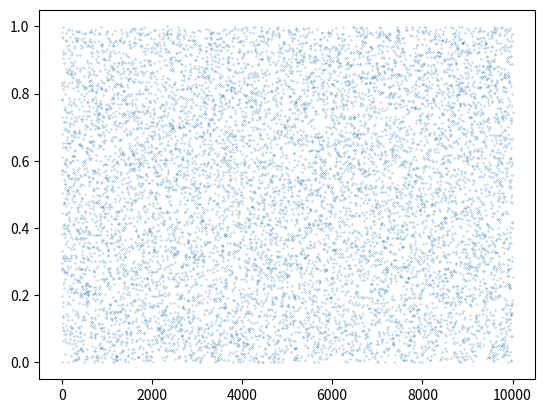
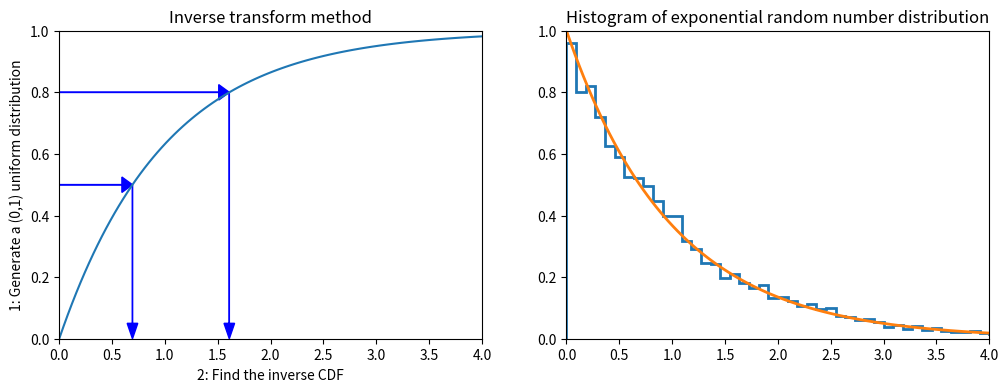
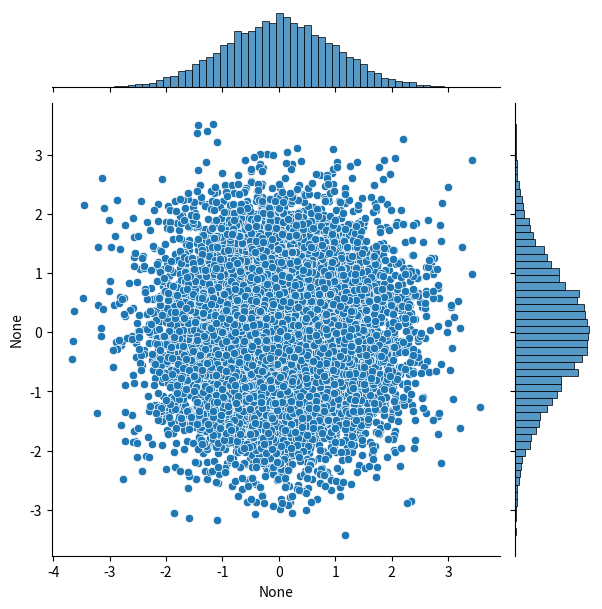
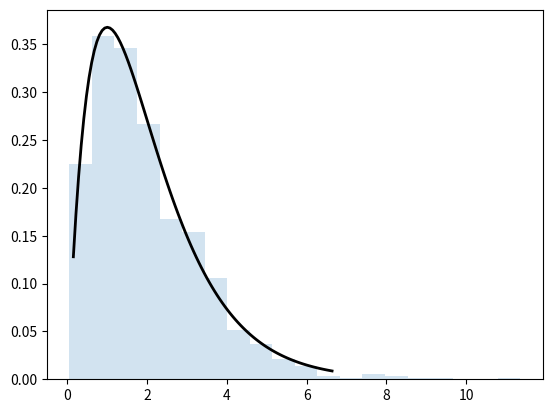

These figures' Python source, in order: (Note: this script raises an exception after producing the figures.)
import numpy as np
import pandas as pd
from scipy import stats

import matplotlib.pyplot as plt
import seaborn as sns
#%matplotlib inline
#%precision 4

def lcg(m=2**32, a=1103515245, c=12345):
    # get seed
    global x
    x = (a*x + c) % m
    return x/m

# setting the seed
x = 12345678

# generate a set of 10 random numbers by calling lgc() 10 times
print([lcg() for i in range(10)])

rn = [lcg() for i in range(10000)]
print("Mean:", np.mean(rn))
print("Std:", np.std(rn), ", expectation from flat pdf:", 1./np.sqrt(12))
plt.plot(rn, 'o', markersize=0.2)

def expon_pdf(x, mu=1):
    """PDF of exponential distribution."""
    return mu * np.exp(-mu*x)

def expon_cdf(x, mu=1):
    """CDF of exponetial distribution."""
    return 1 - np.exp(-mu*x)

def expon_icdf(p, mu=1):
    """Inverse CDF of exponential distribution - i.e. quantile function."""
    return -np.log(1 - p)/mu



plt.figure(figsize=(12, 4))
plt.subplot(121)
x = np.linspace(0, 4, 100)
plt.plot(x, expon_cdf(x)) # plot exponential CDF
# plot the arrows
plt.axis([0, 4, 0, 1])
for q in [0.5, 0.8]:
    plt.arrow(0, q, expon_icdf(q)-0.1, 0, head_width=0.05, head_length=0.1, fc='b', ec='b')
    plt.arrow(expon_icdf(q), q, 0, -q + 0.05, head_width=0.1, head_length=0.05, fc='b', ec='b')
plt.ylabel("1: Generate a (0,1) uniform distribution")
plt.xlabel("2: Find the inverse CDF")
plt.title("Inverse transform method")

plt.subplot(122)
u = np.random.random(10000)
v = expon_icdf(u) # apply the inverse of the CDF
plt.hist(v, histtype='step', bins=100, density=True, linewidth=2)  # plot histogram of the sample v
plt.plot(x, expon_pdf(x), linewidth=2)  # plot exponential PDF
plt.axis([0, 4, 0, 1])
plt.title("Histogram of exponential random number distribution")

n = 10000
# here we assume sigma = 1
theta = 2 * np.pi * np.random.random(n) # generate uniform distribution in theta [0, 2pi]
Y = np.random.random(n) # generate uniform distribution
r = np.sqrt(-2 * np.log(Y)) # pass Y to the Box-Muller transform formula
x = r * np.cos(theta)
y = r * np.sin(theta)

# scatter plot with projections
sns.jointplot(x=x, y=y, kind='scatter')

from scipy.stats import gamma
a = 2. # set function parameters

x = np.linspace(gamma.ppf(0.01, a), gamma.ppf(0.99, a), 100)
fig, ax = plt.subplots(1, 1)

# plot the function
_ = ax.plot(x, gamma(a).pdf(x), 'k-', lw=2)

# generate a sample r according to the gamma function
r = gamma.rvs(a, size=1000)
_ = ax.hist(r, 20, density=True, histtype='stepfilled', alpha=0.2)

from statsmodels.distributions.empirical_distribution import ECDF
from scipy.interpolate import interp1d

def extrap1d(interpolator):
    """From StackOverflow http://bit.ly/1BjyRfk"""
    xs = interpolator.x
    ys = interpolator.y

    def pointwise(x):
        # extrapolation below min
        if x < xs[0]:
            return ys[0]+(x-xs[0])*(ys[1]-ys[0])/(xs[1]-xs[0])
        # extrapolation above max
        elif x > xs[-1]:
            return ys[-1]+(x-xs[-1])*(ys[-1]-ys[-2])/(xs[-1]-xs[-2])
        # interpolation if in range
        else:
            return interpolator(x)

    def ufunclike(xs):
        return np.array(list(map(pointwise, np.array(xs))))

    return ufunclike



# Create a dataset composed by two gaussians with width = 1 but different mean
x = np.concatenate([np.random.normal(0, 1, 10000), np.random.normal(4, 1, 10000)])

ecdf = ECDF(x) # returns the Empirical CDF of an array as a step function
inv_cdf = extrap1d(interp1d(ecdf.y, ecdf.x, bounds_error=False, assume_sorted=True)) # estimate the inverse of the CDF
r = np.random.uniform(0, 1, 1000)
ys = inv_cdf(r)


plt.figure(figsize=(12, 4))
plt.subplot(121)
plt.hist(x, 25, histtype='step', color='tab:red', density=True, linewidth=2, label="Original")
plt.hist(ys, 25, histtype='step', color='tab:blue', density=True, linewidth=2, label="Generated")
plt.legend()

plt.subplot(122)
plt.plot(ecdf.x, ecdf.y)
plt.title("Interpolated CDF")

x = np.linspace(-4, 4)

dist = stats.cauchy()
upper = dist.pdf(0) # max of the function

plt.figure(figsize=(12,4))
plt.subplot(121)
plt.plot(x, dist.pdf(x))
plt.axhline(upper, color='grey')
px = 1.0
plt.arrow(px, 0, 0, dist.pdf(1.0)-0.01, linewidth=1, head_width=0.2, head_length=0.01, fc='g', ec='g')
plt.arrow(px, upper, 0, -(upper-dist.pdf(px)-0.01), linewidth=1, head_width=0.3, head_length=0.01, fc='r', ec='r')
plt.text(px + 0.25, 0.2, 'Reject', fontsize=16)
plt.text(px + 0.25, 0.01, 'Accept', fontsize=16)
plt.axis([-4, 4, 0, 0.4])
plt.title("Rejection sampling concepts")

# Accept-reject method
n = 100000
# generate from sampling distribution
u = np.random.uniform(-4, 4, n)
# accept-reject criterion for each point in sampling distribution
r = np.random.uniform(0, upper, n)
# accepted points will come from target (Cauchy) distribution
v = u[r < dist.pdf(u)]

plt.subplot(122)
plt.plot(x, dist.pdf(x), linewidth=2)

# Plot scaled histogram
factor = dist.cdf(4) - dist.cdf(-4)
hist, bin_edges = np.histogram(v, bins=100, density=True)
bin_centers = (bin_edges[:-1] + bin_edges[1:]) / 2.
plt.step(bin_centers, factor*hist, linewidth=2)

plt.axis([-4, 4, 0, 0.4])
plt.title("Histogram of accepted samples")

def f(x):
    return (np.sin(1. / (x * (2 - x))))**2

x=np.linspace(0.001, 1.999, 1000)
plt.plot(x, f(x), 'r-')

# Monte Carlo integration
N = 100000
count = 0
for i in range(N):
    x = 2 * np.random.random() # x is random uniform between 0 and 2
    y = np.random.random()     # y is random uniform between 0 and 1
    if y < f(x): count += 1
I = 2 * count / N
print("Integral:", I)

x = np.linspace(0, 10, 100)
plt.plot(x, stats.expon(5).pdf(x), label='exp')
plt.plot(x, stats.norm().pdf(x), label='gauss')
plt.legend()

%precision 10
h_true = 1 - stats.norm().cdf(5)
print("True integral:", h_true)

n = 1000000

# generate a distribution of random points
y = stats.norm().rvs(n)

# sum only those that are below the graph
h_mc = 1.0 / n * np.sum(y > 5)

# estimate and relative error
print("MC integral:", h_mc, ", rel. err:", np.abs(h_mc - h_true)/h_true)

# note that we are generating 10k random numbers instead of 1M
n = 10000

# generate a distribution of random points according to the weight function
y = stats.expon(loc=5).rvs(n)

# calculate the normalization factor given by the integral of the weight function over the integration domain (in this case, it's 1)
w_int = stats.expon(loc=5).cdf(y.max())

# compute the integral with the importance sampling method
h_is = 1.0 / n * np.sum(stats.norm().pdf(y) / stats.expon(loc=5).pdf(y)) * w_int

# estimate and relative error
print("IS integral:", h_is, ", rel. err:", np.abs(h_is - h_true)/h_true)

